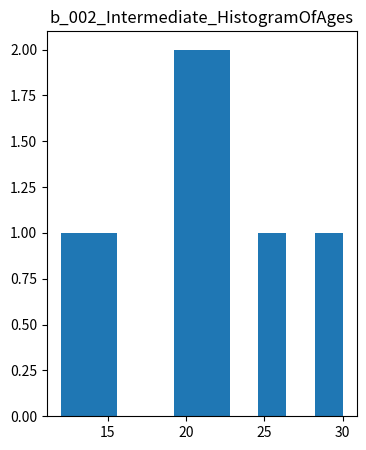

Reproduce this figure in Python.
"""
b_002_Intermediate_HistogramOfAges

Histogram of Ages
Given ages [12, 15, 20, 20, 22, 22, 25, 30], create a histogram using matplotlib.pyplot.hist().
"""
import matplotlib.pyplot as plt

lstAges = [12, 15, 20, 20, 22, 22, 25, 30]

plt.figure(figsize=(4, 5))
plt.hist(lstAges)
plt.title("b_002_Intermediate_HistogramOfAges")
plt.show()
